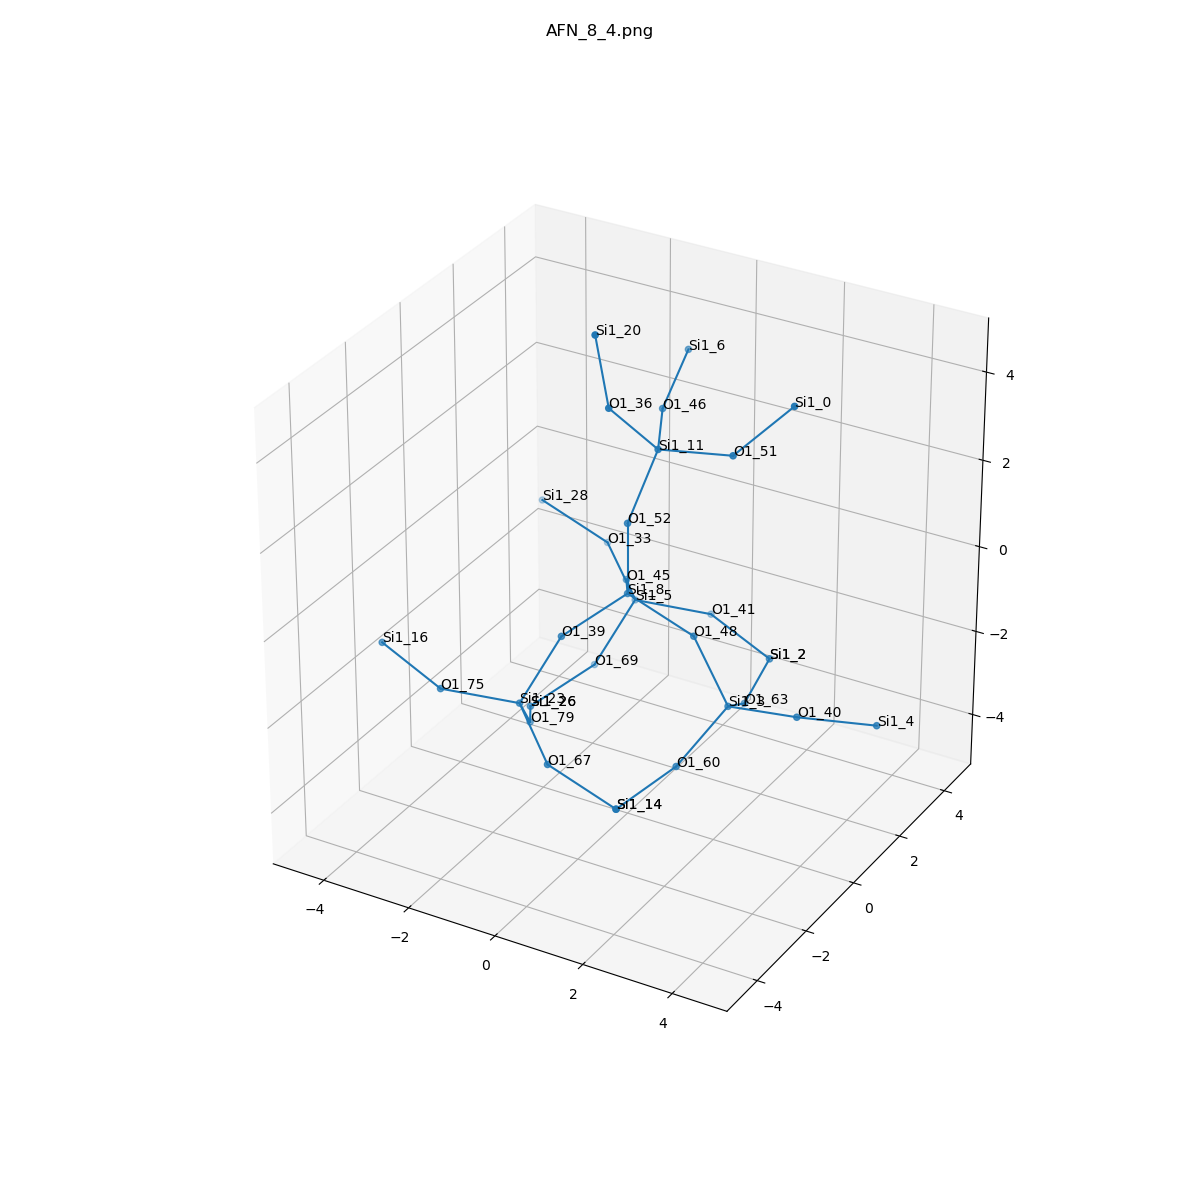

The table this chart was drawn from, first rows:
, neighbor_num, isite, atom, x, y, z, front_index
0, 0, 8, Si1, 0.0, 0.0, 0.0, 
1, 1, 52, O1, 0.0, 1.1102230246251565e-16, 1.609, 0.0
2, 1, 45, O1, -0.7773, 1.299, -0.547, 0.0
3, 1, 39, O1, -0.7559, -1.313, -0.5484, 0.0
4, 1, 48, O1, 1.514, 0.0, -0.5465, 0.0
5, 2, 11, Si1, 0.2942, 0.6918, 3.032, 1.0
6, 2, 5, Si1, -1.188, 2.368, -1.679, 2.0
7, 2, 23, Si1, -1.282, -2.073, -1.867, 3.0
8, 2, 3, Si1, 2.294, 0.02337, -1.958, 4.0
9, 3, 36, O1, -0.2933, -0.2247, 4.22, 5.0
10, 3, 46, O1, -0.4235, 2.131, 3.1, 5.0
11, 3, 51, O1, 1.882, 0.8636, 3.239, 5.0
12, 3, 69, O1, -1.714, 1.608, -2.997, 6.0
13, 3, 41, O1, 0.1218, 3.222, -2.071, 6.0
14, 3, 33, O1, -2.379, 3.291, -1.104, 6.0
15, 3, 75, O1, -2.591, -2.927, -1.475, 7.0
16, 3, 79, O1, -1.692, -1.004, -2.999, 7.0
17, 3, 67, O1, -0.09096, -2.995, -2.442, 7.0
18, 3, 60, O1, 1.831, -1.244, -2.836, 8.0
19, 3, 63, O1, 1.92, 1.393, -2.722, 8.0
20, 3, 40, O1, 3.883, -0.05267, -1.688, 8.0
21, 4, 20, Si1, -0.5371, -0.322, 5.808, 9.0
22, 4, 6, Si1, -0.6643, 3.599, 3.716, 10.0
23, 4, 0, Si1, 2.905, 1.459, 4.334, 11.0
24, 4, 26, Si1, -2.47, 0.2953, -3.546, 12.0
25, 4, 2, Si1, 1.636, 2.972, -2.567, 13.0
26, 4, 28, Si1, -3.782, 3.024, -0.3534, 14.0
27, 4, 16, Si1, -4.106, -2.676, -0.9792, 15.0
28, 4, 26, Si1, -2.47, 0.2953, -3.546, 16.0
29, 4, 14, Si1, 1.313, -2.729, -3.193, 17.0
30, 4, 14, Si1, 1.313, -2.729, -3.193, 18.0
31, 4, 2, Si1, 1.636, 2.972, -2.567, 19.0
32, 4, 4, Si1, 5.205, 0.8313, -1.949, 20.0
